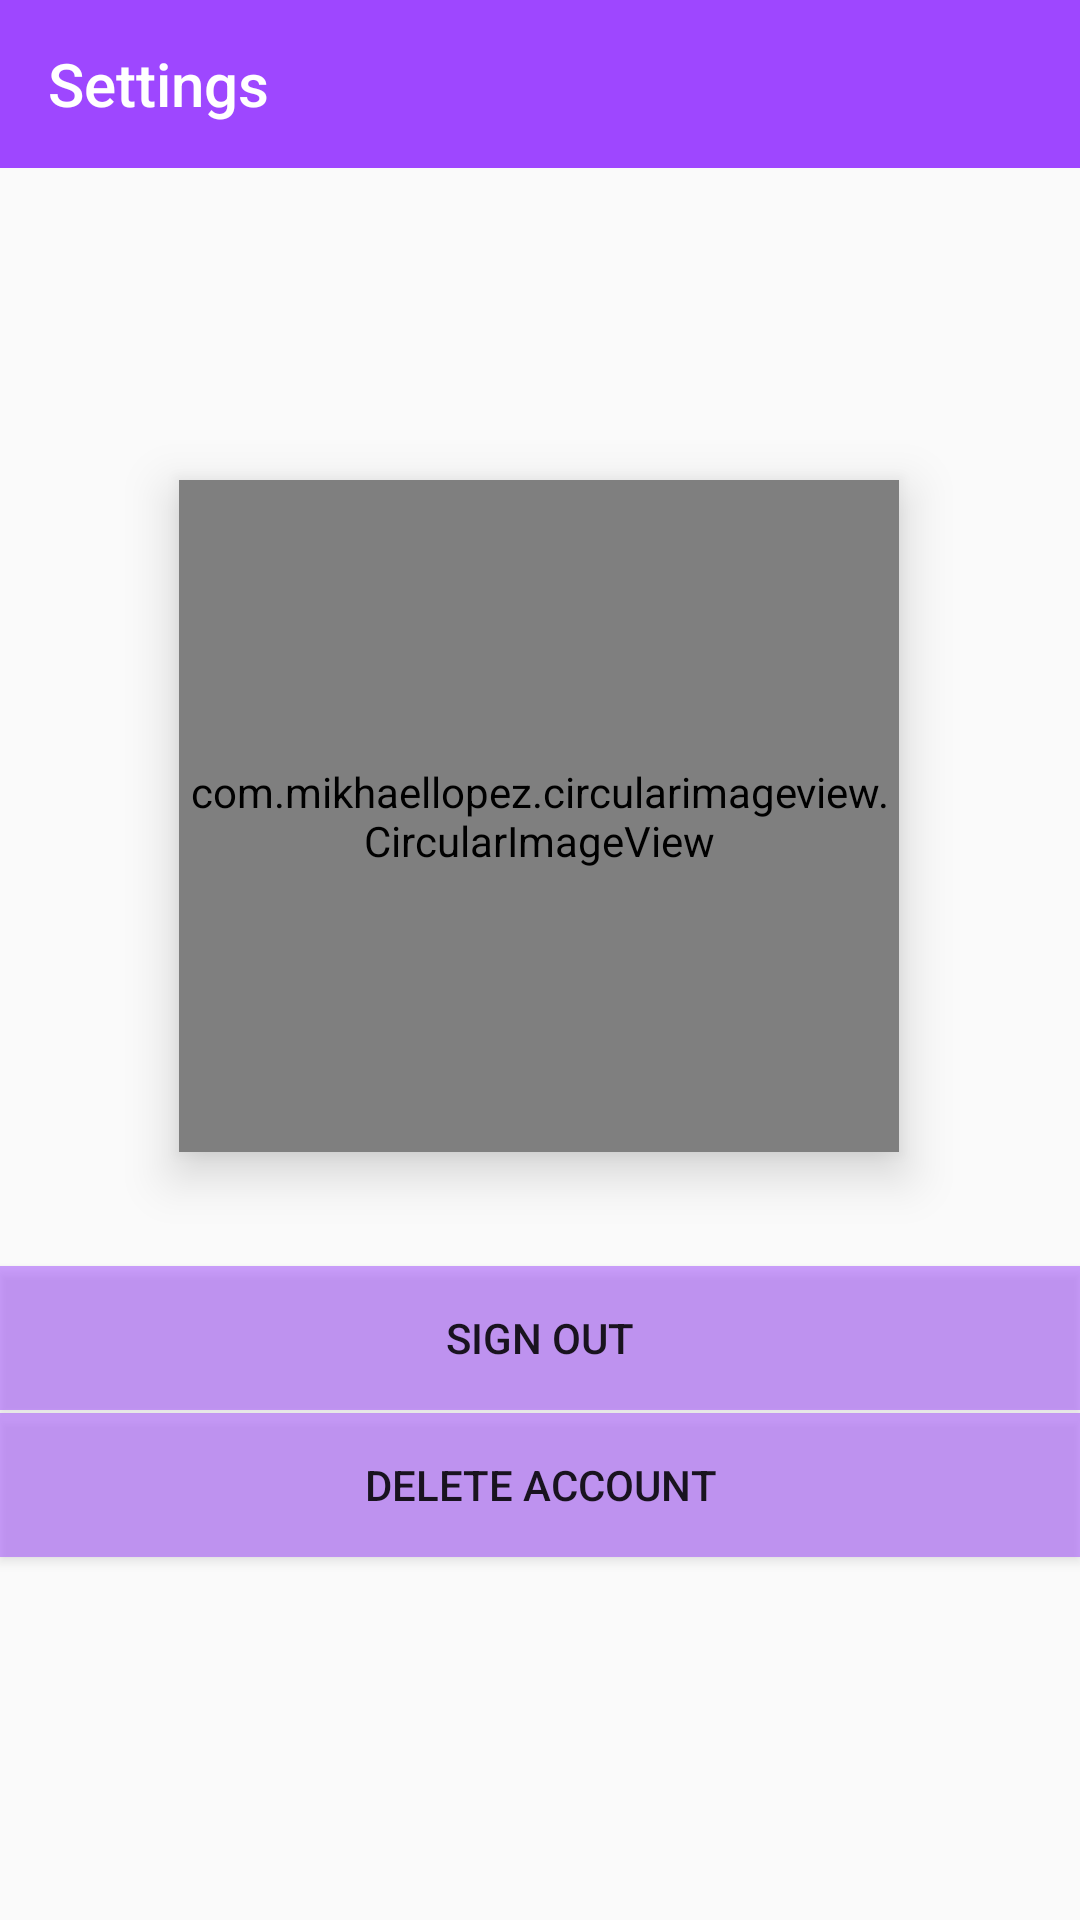

Reconstruct the res/layout file that produces this screen, plus the resources it refers to.
<!-- AndroidManifest.xml: application theme AppTheme -->
<!-- res/layout/activity_acc_settings.xml -->
<?xml version="1.0" encoding="utf-8"?>
<androidx.constraintlayout.widget.ConstraintLayout xmlns:android="http://schemas.android.com/apk/res/android"
    xmlns:app="http://schemas.android.com/apk/res-auto"
    xmlns:tools="http://schemas.android.com/tools"
    android:layout_width="match_parent"
    android:layout_height="match_parent"
    tools:context="com.amr.mineapps.reindeerme.AccSettingsActivity">

    <androidx.coordinatorlayout.widget.CoordinatorLayout
        android:id="@+id/coordinatorLayout_inAcc"
        android:layout_width="match_parent"
        android:layout_height="wrap_content"
        app:layout_constraintStart_toStartOf="parent"
        app:layout_constraintTop_toTopOf="parent">

        <androidx.appcompat.widget.Toolbar
            android:id="@+id/acc_settings_tool"
            android:layout_width="match_parent"
            android:layout_height="wrap_content"
            android:background="@color/colorPrimary"
            android:elevation="4dp"
            app:layout_constraintStart_toStartOf="parent"
            app:layout_constraintTop_toTopOf="parent"
            app:theme="@style/AppTheme"
            app:title="@string/settings"
            app:titleTextColor="#FFFFFF" />
    </androidx.coordinatorlayout.widget.CoordinatorLayout>

    <com.mikhaellopez.circularimageview.CircularImageView
        android:id="@+id/avatar_imageview"
        android:layout_width="240dp"
        android:layout_height="0dp"
        android:elevation="10dp"
        android:foreground="?selectableItemBackground"
        android:onClick="changeAvatar"
        android:src="@drawable/default_pp"
        app:civ_border_color="@color/colorPrimary"
        app:civ_border_width="4dp"
        app:civ_shadow_color="@color/colorPrimary"
        app:layout_constraintBottom_toTopOf="@+id/guideline11"
        app:layout_constraintEnd_toEndOf="parent"
        app:layout_constraintHorizontal_bias="0.497"
        app:layout_constraintStart_toStartOf="parent"
        app:layout_constraintTop_toTopOf="@+id/guideline10" />

    <Button
        android:id="@+id/signout_btn"
        android:layout_width="0dp"
        android:layout_height="wrap_content"
        android:background="#809E47FF"
        android:onClick="signOut"
        android:text="@string/sign_out"
        app:layout_constraintEnd_toEndOf="parent"
        app:layout_constraintStart_toStartOf="parent"
        app:layout_constraintTop_toTopOf="@+id/guideline12" />

    <Button
        android:id="@+id/delete_acc_btn"
        android:layout_width="0dp"
        android:layout_height="wrap_content"
        android:layout_marginTop="1dp"
        android:background="#809E47FF"
        android:onClick="deleteAcc"
        android:text="@string/delete_account"
        app:layout_constraintEnd_toEndOf="parent"
        app:layout_constraintStart_toStartOf="parent"
        app:layout_constraintTop_toBottomOf="@+id/signout_btn" />

    <androidx.constraintlayout.widget.Guideline
        android:id="@+id/guideline10"
        android:layout_width="wrap_content"
        android:layout_height="wrap_content"
        android:orientation="horizontal"
        app:layout_constraintGuide_percent="0.25" />

    <androidx.constraintlayout.widget.Guideline
        android:id="@+id/guideline11"
        android:layout_width="wrap_content"
        android:layout_height="wrap_content"
        android:orientation="horizontal"
        app:layout_constraintGuide_percent="0.6" />

    <androidx.constraintlayout.widget.Guideline
        android:id="@+id/guideline12"
        android:layout_width="wrap_content"
        android:layout_height="wrap_content"
        android:orientation="horizontal"
        app:layout_constraintGuide_percent="0.6593707" />

    <TextView
        android:id="@+id/display_name_in_settings_tv"
        android:layout_width="wrap_content"
        android:layout_height="wrap_content"
        android:elevation="8dp"
        android:fontFamily="serif"
        android:shadowColor="#000000"
        android:shadowRadius="4"
        android:textAppearance="@style/TextAppearance.AppCompat.Display1"
        android:textColor="@color/colorPrimary"
        android:textStyle="bold"
        app:layout_constraintBottom_toTopOf="@+id/avatar_imageview"
        app:layout_constraintEnd_toEndOf="parent"
        app:layout_constraintStart_toStartOf="parent"
        app:layout_constraintTop_toBottomOf="@+id/coordinatorLayout_inAcc"
        tools:text="@tools:sample/full_names" />

    <ProgressBar
        android:id="@+id/change_avatar_progressbar"
        style="?android:attr/progressBarStyle"
        android:layout_width="wrap_content"
        android:layout_height="wrap_content"
        android:elevation="12dp"
        android:visibility="invisible"
        app:layout_constraintBottom_toBottomOf="@+id/avatar_imageview"
        app:layout_constraintEnd_toEndOf="@+id/avatar_imageview"
        app:layout_constraintStart_toStartOf="@+id/avatar_imageview"
        app:layout_constraintTop_toTopOf="@+id/avatar_imageview" />


</androidx.constraintlayout.widget.ConstraintLayout>
<!-- resources referenced by this layout -->
<resources>
  <color name="colorPrimary">#9e47ff</color>
  <!-- drawable default_pp: png bitmap (drawable, 23820 bytes) -->
  <string name="delete_account">Delete account</string>
  <string name="settings">Settings</string>
  <string name="sign_out">Sign out</string>
  <style name="AppTheme" parent="Theme.AppCompat.Light.NoActionBar">
          <item name="android:textColorSecondary">#FFFFFF</item>
          <item name="colorPrimary">@color/colorPrimary</item>
          <item name="colorPrimaryDark">@color/colorPrimaryDark</item>
          <item name="colorAccent">@color/colorAccent</item>
      </style>
  <color name="colorPrimaryDark">#6709cb</color>
  <color name="colorAccent">#d479ff</color>
</resources>
